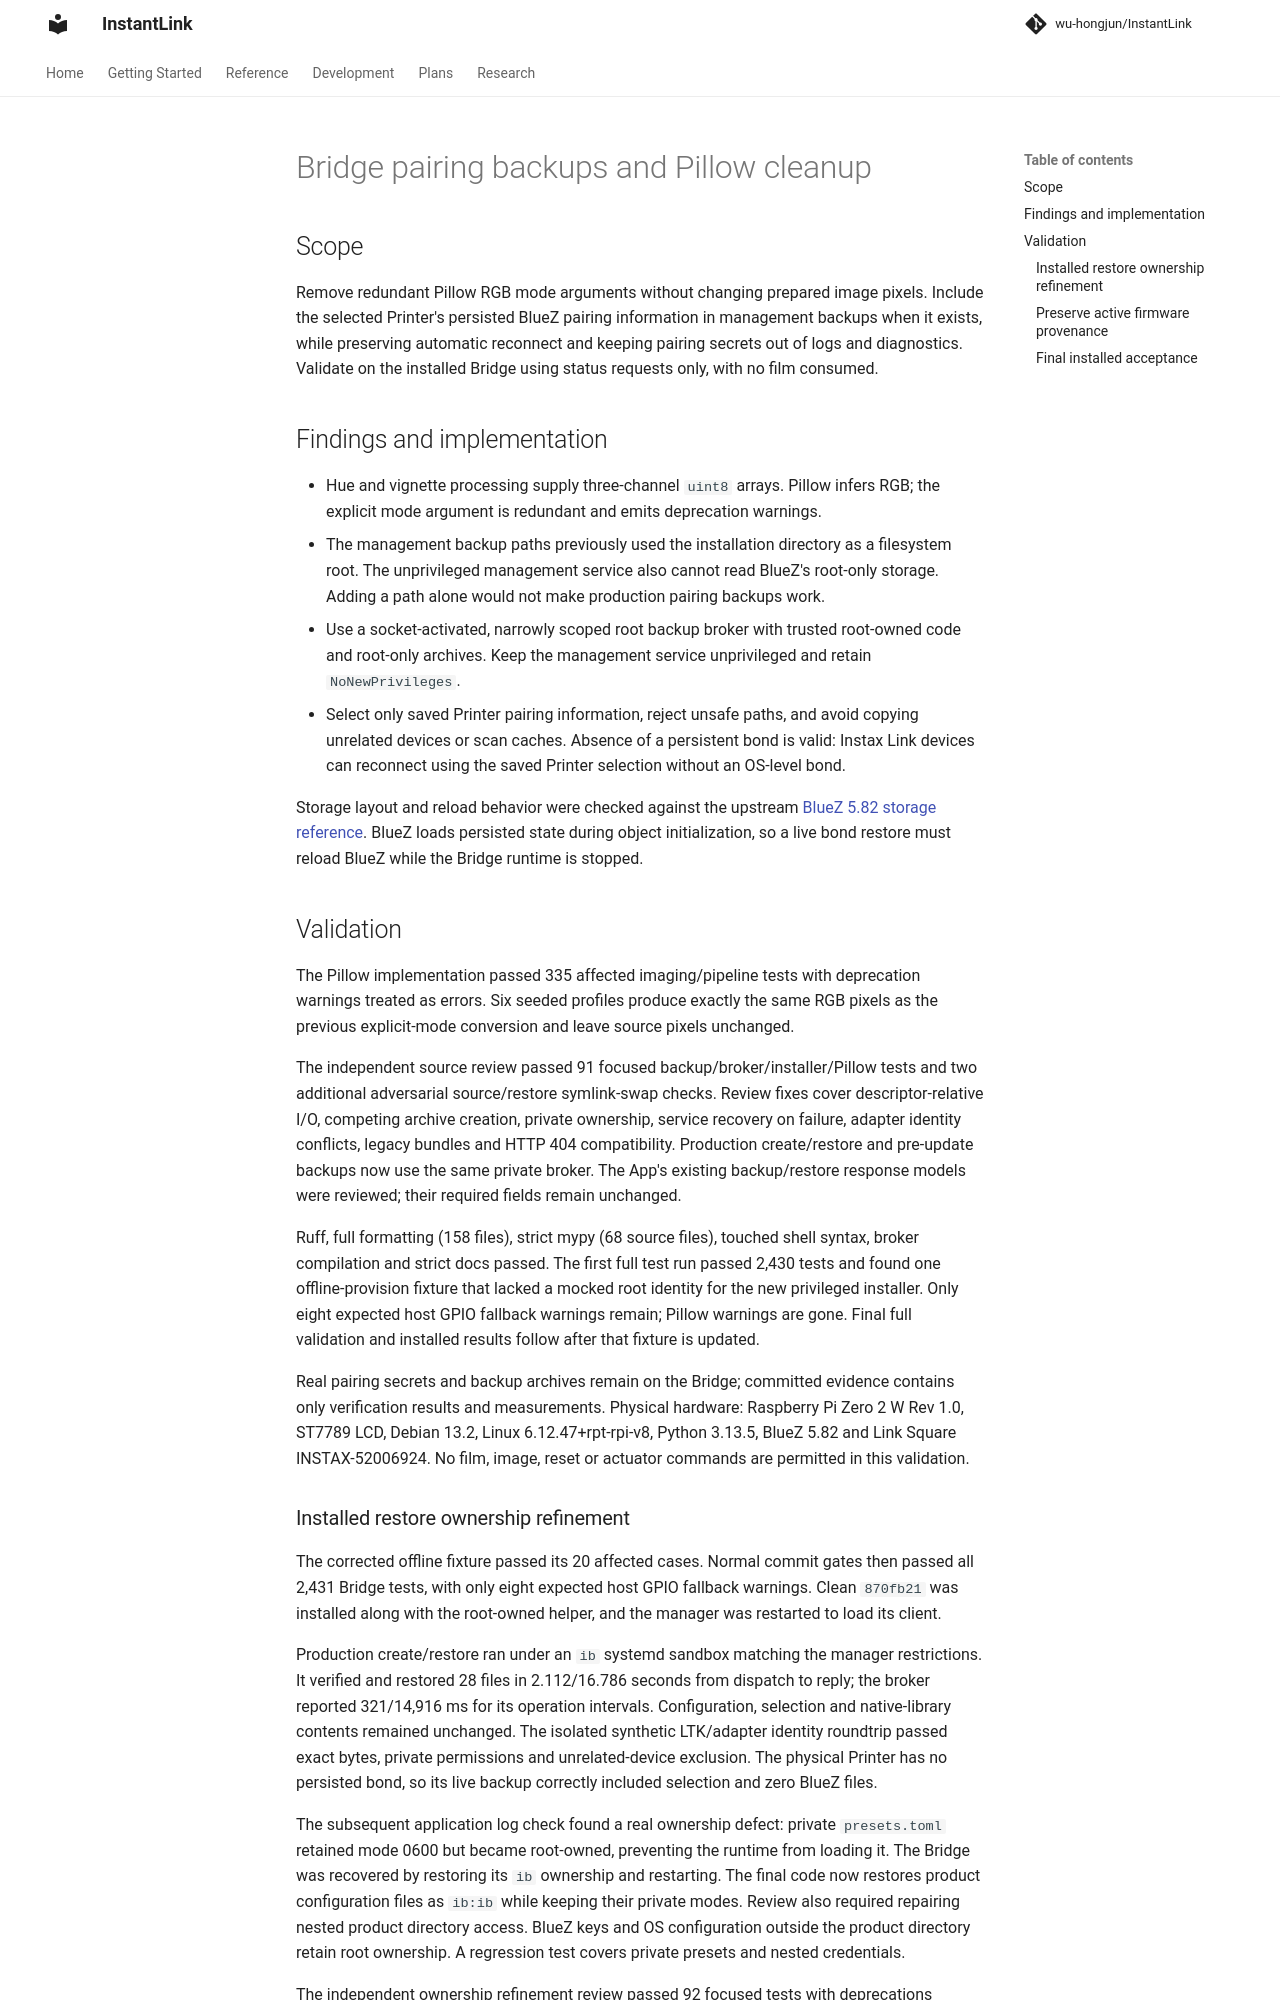

repository: wu-hongjun/InstantLink · page: plans/093-bridge-backup-bonds-and-pillow/index.html · generator: mkdocs

# Bridge pairing backups and Pillow cleanup

## Scope

Remove redundant Pillow RGB mode arguments without changing prepared image pixels. Include the
selected Printer's persisted BlueZ pairing information in management backups when it exists,
while preserving automatic reconnect and keeping pairing secrets out of logs and diagnostics.
Validate on the installed Bridge using status requests only, with no film consumed.

## Findings and implementation

- Hue and vignette processing supply three-channel `uint8` arrays. Pillow infers RGB; the explicit
  mode argument is redundant and emits deprecation warnings.
- The management backup paths previously used the installation directory as a filesystem root.
  The unprivileged management service also cannot read BlueZ's root-only storage. Adding a path
  alone would not make production pairing backups work.
- Use a socket-activated, narrowly scoped root backup broker with trusted root-owned code and
  root-only archives. Keep the management service unprivileged and retain `NoNewPrivileges`.
- Select only saved Printer pairing information, reject unsafe paths, and avoid copying unrelated
  devices or scan caches. Absence of a persistent bond is valid: Instax Link devices can reconnect
  using the saved Printer selection without an OS-level bond.

Storage layout and reload behavior were checked against the upstream
[BlueZ 5.82 storage reference](https://raw.githubusercontent.com/bluez/bluez/5.82/doc/settings-storage.txt).
BlueZ loads persisted state during object initialization, so a live bond restore must reload
BlueZ while the Bridge runtime is stopped.

## Validation

The Pillow implementation passed 335 affected imaging/pipeline tests with deprecation warnings
treated as errors. Six seeded profiles produce exactly the same RGB pixels as the previous
explicit-mode conversion and leave source pixels unchanged.

The independent source review passed 91 focused backup/broker/installer/Pillow tests and two
additional adversarial source/restore symlink-swap checks. Review fixes cover descriptor-relative
I/O, competing archive creation, private ownership, service recovery on failure, adapter identity
conflicts, legacy bundles and HTTP 404 compatibility. Production create/restore and pre-update
backups now use the same private broker. The App's existing backup/restore response models were
reviewed; their required fields remain unchanged.

Ruff, full formatting (158 files), strict mypy (68 source files), touched shell syntax, broker
compilation and strict docs passed. The first full test run passed 2,430 tests and found one
offline-provision fixture that lacked a mocked root identity for the new privileged installer.
Only eight expected host GPIO fallback warnings remain; Pillow warnings are gone. Final full
validation and installed results follow after that fixture is updated.

Real pairing secrets and backup archives remain on the Bridge; committed evidence contains
only verification results and measurements. Physical hardware: Raspberry Pi Zero 2 W Rev 1.0,
ST7789 LCD, Debian 13.2, Linux 6.12.47+rpt-rpi-v8, Python 3.13.5, BlueZ 5.82 and Link Square
INSTAX-52006924. No film, image, reset or actuator commands are permitted in this validation.
